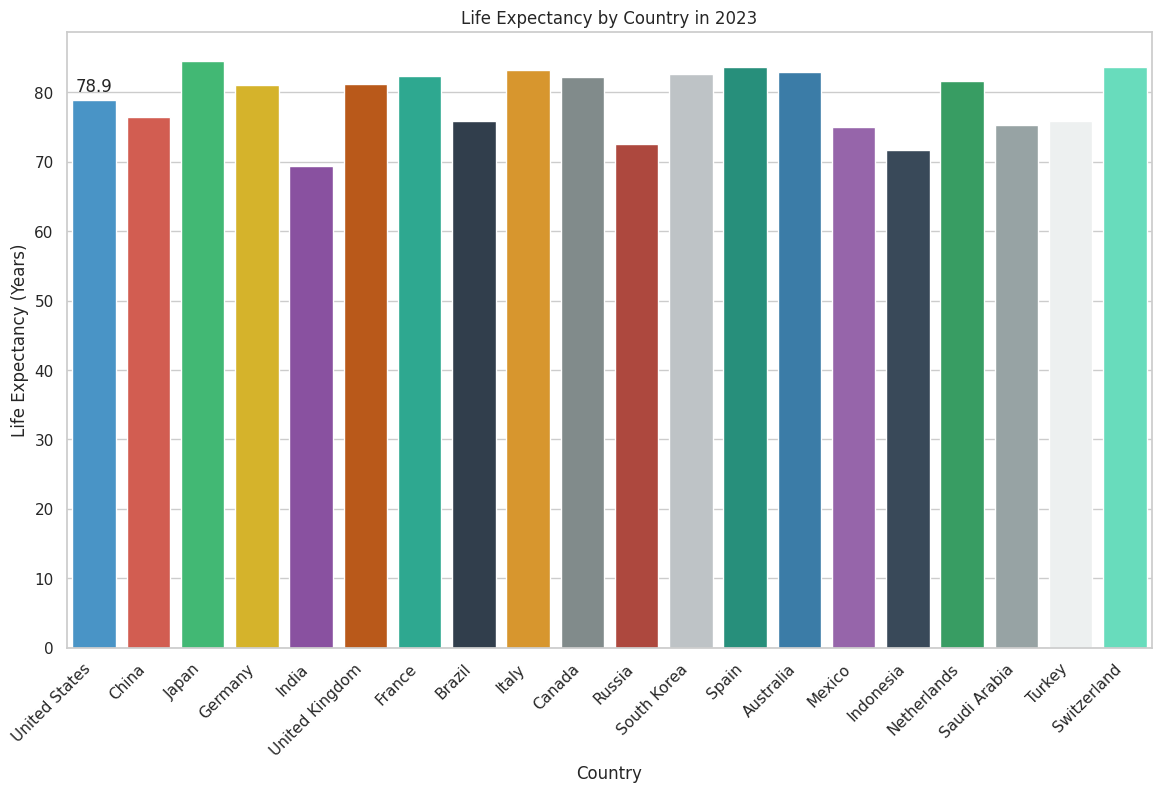

Reproduce this figure in Python.

import seaborn as sns
import pandas as pd
import matplotlib.pyplot as plt

data = {
    'Country': [
        'United States', 'China', 'Japan', 'Germany', 'India', 'United Kingdom',
        'France', 'Brazil', 'Italy', 'Canada', 'Russia', 'South Korea',
        'Spain', 'Australia', 'Mexico', 'Indonesia', 'Netherlands', 'Saudi Arabia',
        'Turkey', 'Switzerland'
    ],
    'Life_Expectancy': [
        78.9, 76.4, 84.5, 81.1, 69.4, 81.2, 82.4, 75.9, 83.2, 82.2, 72.6, 82.7,
        83.6, 82.9, 75.0, 71.7, 81.6, 75.3, 75.9, 83.7
    ]
}

df = pd.DataFrame(data)

sns.set(style="whitegrid")
plt.figure(figsize=(14, 8))

ax = sns.barplot(
    x="Country",
    y="Life_Expectancy",
    data=df,
    palette=[
        '#3498db', '#e74c3c', '#2ecc71', '#f1c40f', '#8e44ad', '#d35400',
        '#1abc9c', '#2c3e50', '#f39c12', '#7f8c8d', '#c0392b', '#bdc3c7',
        '#16a085', '#2980b9', '#9b59b6', '#34495e', '#27ae60', '#95a5a6',
        '#ecf0f1', '#55efc4'
    ]
)

ax.bar_label(ax.containers[0], fmt='%.1f', label_type='edge', padding=3)

ax.set(title='Life Expectancy by Country in 2023', xlabel='Country', ylabel='Life Expectancy (Years)')
ax.set_xticklabels(ax.get_xticklabels(), rotation=45, ha="right")

plt.show()